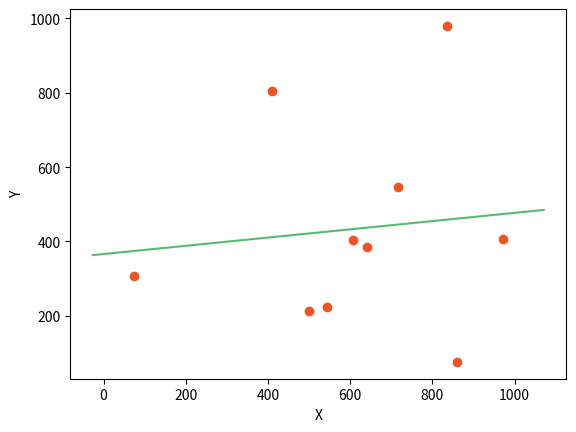

Source code (Python):
# Linear Regression
import numpy as np
import random
import matplotlib.pyplot as plt

def olah_data(jumlah_data,digit_angka):
    X = []
    # X = titik.readline()
    Y = []
    # Y = titik.readline()
    for i in range(jumlah_data):
        X.append(random.randrange(digit_angka))
        Y.append(random.randrange(digit_angka))
    # f = open("C:/Users/HARUN/Documents/GitLab/brawijaya-metnum/tugas3_final/titik_x_y.txt", 'r')
    # baris1 = f.read().split(',')
    # X = []
    # Y = []
    # jumlah = 20
    # for i in range(jumlah):
    #     if (i <= ((jumlah / 2) - 1)):
    #         X.append(int(baris1[i]))
    #     else:
    #         Y.append(int(baris1[i]))
    return [X,Y]

def rumus1(X,Y,mean_x,mean_y,index):
    return (X[index] - mean_x) * (Y[index] - mean_y)

def rumus2(X,mean_x,index):
    return (X[index] - mean_x) ** 2

def menggambar_pola(x_garis,y_garis,X_titik,Y_titik):
    plt.plot(x_garis, y_garis, color='#58b970')
    plt.scatter(X_titik, Y_titik, c='#ef5423')
    plt.xlabel('X')
    plt.ylabel('Y')
    plt.show()

def hasil():
    data = olah_data(10,1000)

    mean_x = np.mean(data[0])
    mean_y = np.mean(data[1])

    panjang_data = len(data[0])

    hasil1 = 0
    hasil2 = 0

    for i in range(panjang_data):
        hasil1 += rumus1(data[0],data[1],mean_x,mean_y,i)
        hasil2 += rumus2(data[0],mean_x,i)

    b1 = hasil1 / hasil2
    b0 = mean_y - (b1 * mean_x)

    max_x = np.max(data[0]) + 100
    min_x = np.min(data[0]) - 100

    x = np.linspace(min_x, max_x, 1000)
    y = b0 + b1 * x

    return [b1,b0,x,y,data]

# panggil metode utama
hasil_akhir = hasil()
print('b1 =',hasil_akhir[0])
print('b2 =',hasil_akhir[1])
print('x =',hasil_akhir[2])
print('y =',hasil_akhir[3])
menggambar_pola(hasil_akhir[2], hasil_akhir[3], hasil_akhir[4][0], hasil_akhir[4][1])
